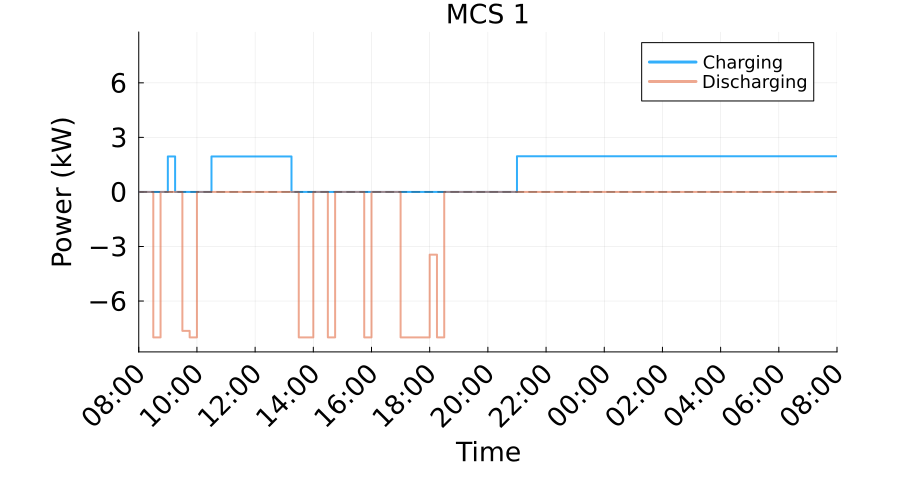

The data file committed next to this chart (first rows):
Time_Period, Time_Start_Label, Time_End_Label, Charging_Power_kW, Discharging_Power_kW, Net_Power_kW
1, 08:00, 08:15, 0.0, 0.0, 0.0
2, 08:15, 08:30, 0.0, 0.0, 0.0
3, 08:30, 08:45, 0.0, 8.0, -8.0
4, 08:45, 09:00, 0.0, 0.0, 0.0
5, 09:00, 09:15, 1.952, 0.0, 1.952
6, 09:15, 09:30, 0.0, 0.0, 0.0
7, 09:30, 09:45, 0.0, 7.642, -7.642
8, 09:45, 10:00, 0.0, 8.0, -8.0
9, 10:00, 10:15, 0.0, 0.0, 0.0
10, 10:15, 10:30, 0.0, 0.0, 0.0
11, 10:30, 10:45, 1.952, 0.0, 1.952
12, 10:45, 11:00, 1.952, 0.0, 1.952
13, 11:00, 11:15, 1.952, 0.0, 1.952
14, 11:15, 11:30, 1.952, 0.0, 1.952
15, 11:30, 11:45, 1.952, 0.0, 1.952
16, 11:45, 12:00, 1.952, 0.0, 1.952
17, 12:00, 12:15, 1.952, 0.0, 1.952
18, 12:15, 12:30, 1.952, 0.0, 1.952
19, 12:30, 12:45, 1.952, 0.0, 1.952
20, 12:45, 13:00, 1.952, 0.0, 1.952
21, 13:00, 13:15, 1.952, 0.0, 1.952
22, 13:15, 13:30, 0.0, 0.0, 0.0
23, 13:30, 13:45, 0.0, 8, -8
24, 13:45, 14:00, 0.0, 8.0, -8.0
25, 14:00, 14:15, 0.0, 0.0, 0.0
26, 14:15, 14:30, 0.0, 0.0, 0.0
27, 14:30, 14:45, 0.0, 8, -8
28, 14:45, 15:00, 0.0, 0.0, 0.0
29, 15:00, 15:15, 0.0, 0.0, 0.0
30, 15:15, 15:30, 0.0, 0.0, 0.0
31, 15:30, 15:45, 0.0, 0.0, 0.0
32, 15:45, 16:00, 0.0, 8.0, -8.0
33, 16:00, 16:15, 0.0, 0.0, 0.0
34, 16:15, 16:30, 0.0, 0.0, 0.0
35, 16:30, 16:45, 0.0, 0.0, 0.0
36, 16:45, 17:00, 0.0, 0.0, 0.0
37, 17:00, 17:15, 0.0, 8.0, -8.0
38, 17:15, 17:30, 0.0, 8.0, -8.0
39, 17:30, 17:45, 0.0, 8.0, -8.0
40, 17:45, 18:00, 0.0, 8.0, -8.0
41, 18:00, 18:15, 0.0, 3.449, -3.449
42, 18:15, 18:30, 0.0, 8.0, -8.0
43, 18:30, 18:45, 0.0, 0.0, 0.0
44, 18:45, 19:00, 0.0, 0.0, 0.0
45, 19:00, 19:15, 0.0, 0.0, 0.0
46, 19:15, 19:30, 0.0, 0.0, 0.0
47, 19:30, 19:45, 0.0, 0.0, 0.0
48, 19:45, 20:00, 0.0, 0.0, 0.0
49, 20:00, 20:15, 0.0, 0.0, 0.0
50, 20:15, 20:30, 0.0, 0.0, 0.0
51, 20:30, 20:45, 0.0, 0.0, 0.0
52, 20:45, 21:00, 0.0, 0.0, 0.0
53, 21:00, 21:15, 1.963, 0.0, 1.963
54, 21:15, 21:30, 1.963, 0.0, 1.963
55, 21:30, 21:45, 1.963, 0.0, 1.963
56, 21:45, 22:00, 1.963, 0.0, 1.963
57, 22:00, 22:15, 1.963, 0.0, 1.963
58, 22:15, 22:30, 1.963, 0.0, 1.963
59, 22:30, 22:45, 1.963, 0.0, 1.963
60, 22:45, 23:00, 1.963, 0.0, 1.963
... 36 more rows
